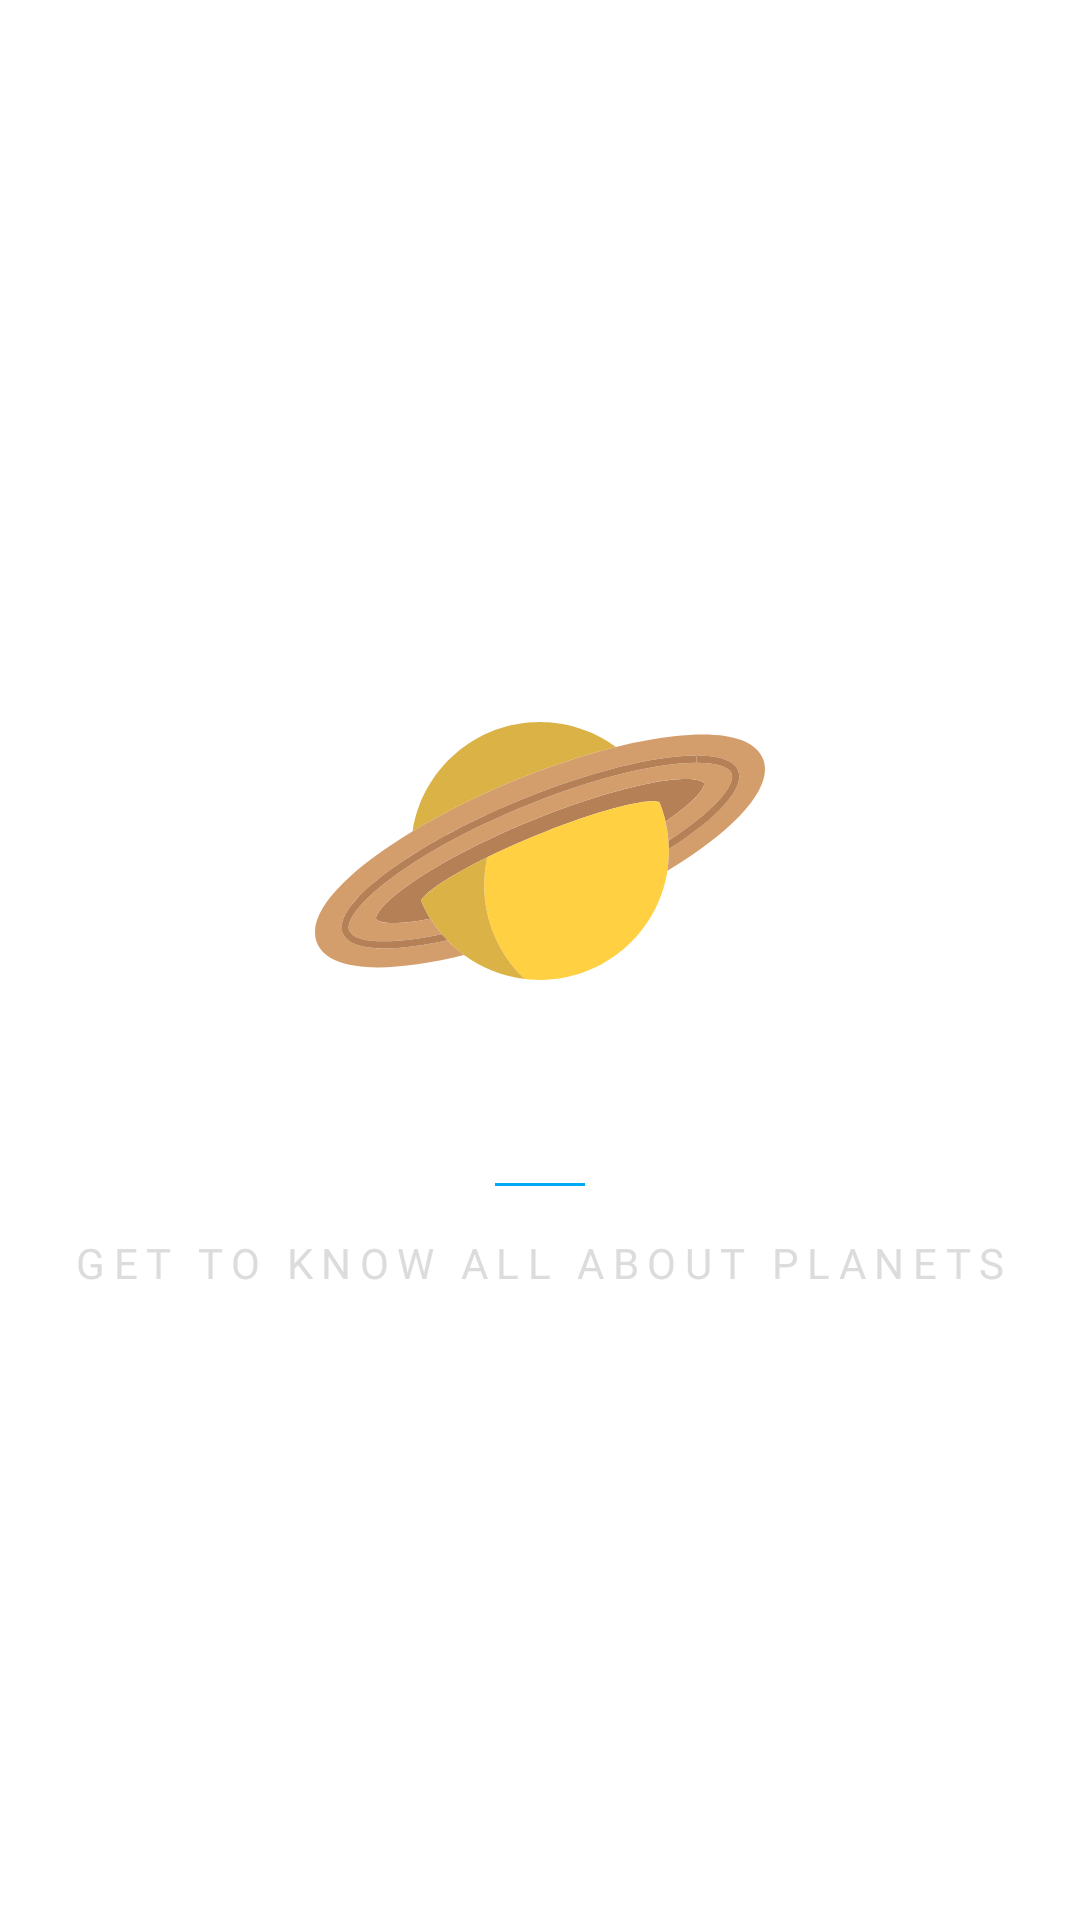

Layout XML and referenced resources for this Android screen:
<!-- AndroidManifest.xml: application theme Theme.EasyPlanets -->
<!-- res/layout/activity_splash.xml -->
<?xml version="1.0" encoding="utf-8"?>
<LinearLayout xmlns:android="http://schemas.android.com/apk/res/android"
    xmlns:tools="http://schemas.android.com/tools"
    android:layout_width="match_parent"
    android:layout_height="match_parent"
    android:background="@color/primary"
    android:gravity="center"
    android:orientation="vertical"
    tools:context=".presentation.splash.SplashActivity">

    <ImageView
        android:layout_width="150dp"
        android:layout_height="150dp"
        android:src="@drawable/ic_saturn"
        tools:ignore="ContentDescription" />

    <TextView
        android:layout_width="wrap_content"
        android:layout_height="wrap_content"
        android:fontFamily="@font/poppins_semibold"
        android:letterSpacing="0.1"
        android:text="@string/app_name"
        android:textColor="@color/white"
        android:textSize="28sp"
        android:textStyle="bold" />

    <View
        android:layout_width="30dp"
        android:layout_height="1dp"
        android:layout_marginTop="-2dp"
        android:background="#03A9F4"
        android:orientation="vertical" />

    <TextView
        android:layout_width="wrap_content"
        android:layout_height="wrap_content"
        android:layout_marginTop="16dp"
        android:fontFamily="@font/poppins_semibold"
        android:letterSpacing=".2"
        android:text="@string/get_to_know_all_about_planets"
        android:textColor="#DDDBDB"
        android:textSize="14sp" />
</LinearLayout>
<!-- resources referenced by this layout -->
<resources>
  <!-- drawable ic_saturn: vector/xml drawable (drawable, 10421 chars, omitted) -->
  <string name="app_name">Easy Planets</string>
  <string name="get_to_know_all_about_planets">GET TO KNOW ALL ABOUT PLANETS</string>
  <style name="Theme.EasyPlanets" parent="Theme.MaterialComponents.DayNight.NoActionBar">
          
          <item name="colorPrimary">@color/purple_500</item>
          <item name="colorPrimaryVariant">@color/purple_700</item>
          <item name="colorOnPrimary">@color/white</item>
          
          <item name="colorSecondary">@color/teal_200</item>
          <item name="colorSecondaryVariant">@color/teal_700</item>
          <item name="colorOnSecondary">@color/black</item>
          
          <item name="android:statusBarColor">@color/primary</item>
          
      </style>
  <!-- not gathered from this repository: default colours our renderer supplied (Android Studio template values) -->
  <color name="purple_500">#FF6200EE</color>
  <color name="purple_700">#FF3700B3</color>
  <color name="teal_200">#FF03DAC5</color>
  <color name="teal_700">#FF018786</color>
  <color name="black">#FF000000</color>
  <color name="white">#FFFFFFFF</color>
</resources>
